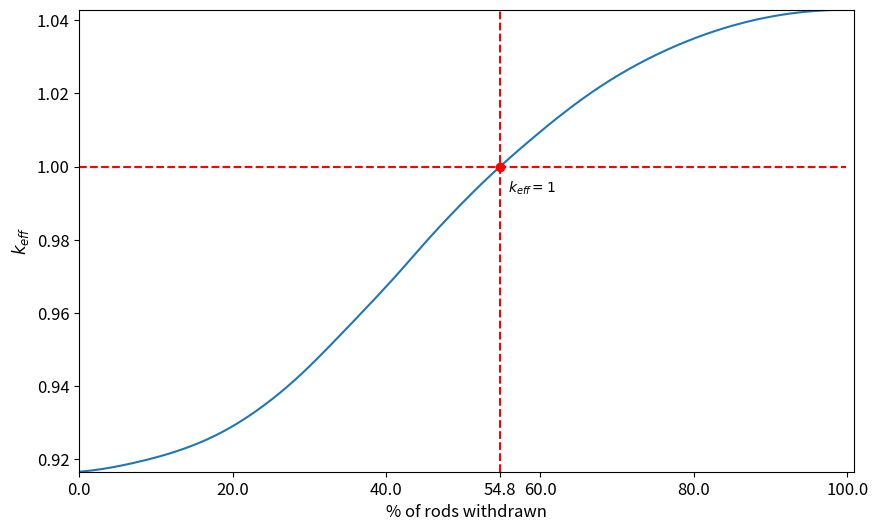

Generate this figure with matplotlib:
import matplotlib.pyplot as plt
from scipy.interpolate import CubicSpline
import matplotlib.pylab as pylab
import numpy as np

params = {'legend.fontsize': 'large',
          'figure.figsize': (15, 5),
         'axes.labelsize': 'large',
         'axes.titlesize':'large',
         'xtick.labelsize':'large',
         'ytick.labelsize':'large'}
pylab.rcParams.update(params)

"""'xx-small'
'x-small'
'small'
'medium'
'large'
'x-large'
'xx-large'"""

#Cubic splines to know the p corresponding to the rods position (values from the professor's documents)
x = [0.0, 0.1, 0.2, 0.3, 0.4, 0.5, 0.6, 0.7, 0.8, 0.9, 1.0, 1.1, 1.2, 1.3, 1.4, 1.5, 1.6, 1.7, 1.8, 1.9, 2.0, 2.1, 2.2, 2.3, 2.4, 2.5, 2.6, 2.7, 2.8, 2.9, 3.0, 3.1, 3.2, 3.3, 3.4, 3.5, 3.6, 3.7, 3.8, 3.9, 4.0, 4.1, 4.2, 4.3, 4.4, 4.5, 4.6, 4.7, 4.8, 4.9, 5.0, 5.1, 5.2, 5.3, 5.4, 5.5, 5.6, 5.7, 5.8, 5.9, 6.0, 6.1, 6.2, 6.3, 6.4, 6.5, 6.6, 6.7, 6.8, 6.9, 7.0, 7.1, 7.2, 7.3, 7.4, 7.5, 7.6, 7.7, 7.8, 7.9, 8.0, 8.1, 8.2, 8.3, 8.4, 8.5, 8.6, 8.7, 8.8, 8.9, 9.0, 9.1, 9.2, 9.3, 9.4, 9.5, 9.6, 9.7, 9.8, 9.9, 10.0, 10.1, 10.2, 10.3, 10.4, 10.5, 10.6, 10.7, 10.8, 10.9, 11.0, 11.1, 11.2, 11.3, 11.4, 11.5, 11.6, 11.7, 11.8, 11.9, 12.0, 12.1, 12.2, 12.3, 12.4, 12.5, 12.6, 12.7, 12.8, 12.9, 13.0, 13.1, 13.2, 13.3, 13.4, 13.5, 13.6, 13.7, 13.8, 13.9, 14.0, 14.1, 14.2, 14.3, 14.4, 14.5, 14.6, 14.7, 14.8, 14.9, 15.0, 15.1, 15.2, 15.3, 15.4, 15.5, 15.6, 15.7, 15.8, 15.9, 16.0, 16.1, 16.2, 16.3, 16.4, 16.5, 16.6, 16.7, 16.8, 16.9, 17.0, 17.1, 17.2, 17.3, 17.4, 17.5, 17.6, 17.7, 17.8, 17.9, 18.0, 18.1, 18.2, 18.3, 18.4, 18.5, 18.6, 18.7, 18.8, 18.9, 19.0, 19.1, 19.2, 19.3, 19.4, 19.5, 19.6, 19.7, 19.8, 19.9, 20.0, 20.1, 20.2, 20.3, 20.4, 20.5, 20.6, 20.7, 20.8, 20.9, 21.0, 21.1, 21.2, 21.3, 21.4, 21.5, 21.6, 21.7, 21.8, 21.9, 22.0, 22.1, 22.2, 22.3, 22.4, 22.5, 22.6, 22.7, 22.8, 22.9, 23.0, 23.1, 23.2, 23.3, 23.4, 23.5, 23.6, 23.7, 23.8, 23.9, 24.0, 24.1, 24.2, 24.3, 24.4, 24.5, 24.6, 24.7, 24.8, 24.9, 25.0, 25.1, 25.2, 25.3, 25.4, 25.5, 25.6, 25.7, 25.8, 25.9, 26.0, 26.1, 26.2, 26.3, 26.4, 26.5, 26.6, 26.7, 26.8, 26.9, 27.0, 27.1, 27.2, 27.3, 27.4, 27.5, 27.6, 27.7, 27.8, 27.9, 28.0, 28.1, 28.2, 28.3, 28.4, 28.5, 28.6, 28.7, 28.8, 28.9, 29.0, 29.1, 29.2, 29.3, 29.4, 29.5, 29.6, 29.7, 29.8, 29.9, 30.0, 30.1, 30.2, 30.3, 30.4, 30.5, 30.6, 30.7, 30.8, 30.9, 31.0, 31.1, 31.2, 31.3, 31.4, 31.5, 31.6, 31.7, 31.8, 31.9, 32.0, 32.1, 32.2, 32.3, 32.4, 32.5, 32.6, 32.7, 32.8, 32.9, 33.0, 33.1, 33.2, 33.3, 33.4, 33.5, 33.6, 33.7, 33.8, 33.9, 34.0, 34.1, 34.2, 34.3, 34.4, 34.5, 34.6, 34.7, 34.8, 34.9, 35.0, 35.1, 35.2, 35.3, 35.4, 35.5, 35.6, 35.7, 35.8, 35.9, 36.0, 36.1, 36.2, 36.3, 36.4, 36.5, 36.6, 36.7, 36.8, 36.9, 37.0, 37.1, 37.2, 37.3, 37.4, 37.5, 37.6, 37.7, 37.8, 37.9, 38.0, 38.1, 38.2, 38.3, 38.4, 38.5, 38.6, 38.7, 38.8, 38.9, 39.0, 39.1, 39.2, 39.3, 39.4, 39.5, 39.6, 39.7, 39.8, 39.9, 40.0, 40.1, 40.2, 40.3, 40.4, 40.5, 40.6, 40.7, 40.8, 40.9, 41.0, 41.1, 41.2, 41.3, 41.4, 41.5, 41.6, 41.7, 41.8, 41.9, 42.0, 42.1, 42.2, 42.3, 42.4, 42.5, 42.6, 42.7, 42.8, 42.9, 43.0, 43.1, 43.2, 43.3, 43.4, 43.5, 43.6, 43.7, 43.8, 43.9, 44.0, 44.1, 44.2, 44.3, 44.4, 44.5, 44.6, 44.7, 44.8, 44.9, 45.0, 45.1, 45.2, 45.3, 45.4, 45.5, 45.6, 45.7, 45.8, 45.9, 46.0, 46.1, 46.2, 46.3, 46.4, 46.5, 46.6, 46.7, 46.8, 46.9, 47.0, 47.1, 47.2, 47.3, 47.4, 47.5, 47.6, 47.7, 47.8, 47.9, 48.0, 48.1, 48.2, 48.3, 48.4, 48.5, 48.6, 48.7, 48.8, 48.9, 49.0, 49.1, 49.2, 49.3, 49.4, 49.5, 49.6, 49.7, 49.8, 49.9, 50.0, 50.1, 50.2, 50.3, 50.4, 50.5, 50.6, 50.7, 50.8, 50.9, 51.0, 51.1, 51.2, 51.3, 51.4, 51.5, 51.6, 51.7, 51.8, 51.9, 52.0, 52.1, 52.2, 52.3, 52.4, 52.5, 52.6, 52.7, 52.8, 52.9, 53.0, 53.1, 53.2, 53.3, 53.4, 53.5, 53.6, 53.7, 53.8, 53.9, 54.0, 54.1, 54.2, 54.3, 54.4, 54.5, 54.6, 54.7, 54.8, 54.9, 55.0, 55.1, 55.2, 55.3, 55.4, 55.5, 55.6, 55.7, 55.8, 55.9, 56.0, 56.1, 56.2, 56.3, 56.4, 56.5, 56.6, 56.7, 56.8, 56.9, 57.0, 57.1, 57.2, 57.3, 57.4, 57.5, 57.6, 57.7, 57.8, 57.9, 58.0, 58.1, 58.2, 58.3, 58.4, 58.5, 58.6, 58.7, 58.8, 58.9, 59.0, 59.1, 59.2, 59.3, 59.4, 59.5, 59.6, 59.7, 59.8, 59.9, 60.0, 60.1, 60.2, 60.3, 60.4, 60.5, 60.6, 60.7, 60.8, 60.9, 61.0, 61.1, 61.2, 61.3, 61.4, 61.5, 61.6, 61.7, 61.8, 61.9, 62.0, 62.1, 62.2, 62.3, 62.4, 62.5, 62.6, 62.7, 62.8, 62.9, 63.0, 63.1, 63.2, 63.3, 63.4, 63.5, 63.6, 63.7, 63.8, 63.9, 64.0, 64.1, 64.2, 64.3, 64.4, 64.5, 64.6, 64.7, 64.8, 64.9, 65.0, 65.1, 65.2, 65.3, 65.4, 65.5, 65.6, 65.7, 65.8, 65.9, 66.0, 66.1, 66.2, 66.3, 66.4, 66.5, 66.6, 66.7, 66.8, 66.9, 67.0, 67.1, 67.2, 67.3, 67.4, 67.5, 67.6, 67.7, 67.8, 67.9, 68.0, 68.1, 68.2, 68.3, 68.4, 68.5, 68.6, 68.7, 68.8, 68.9, 69.0, 69.1, 69.2, 69.3, 69.4, 69.5, 69.6, 69.7, 69.8, 69.9, 70.0, 70.1, 70.2, 70.3, 70.4, 70.5, 70.6, 70.7, 70.8, 70.9, 71.0, 71.1, 71.2, 71.3, 71.4, 71.5, 71.6, 71.7, 71.8, 71.9, 72.0, 72.1, 72.2, 72.3, 72.4, 72.5, 72.6, 72.7, 72.8, 72.9, 73.0, 73.1, 73.2, 73.3, 73.4, 73.5, 73.6, 73.7, 73.8, 73.9, 74.0, 74.1, 74.2, 74.3, 74.4, 74.5, 74.6, 74.7, 74.8, 74.9, 75.0, 75.1, 75.2, 75.3, 75.4, 75.5, 75.6, 75.7, 75.8, 75.9, 76.0, 76.1, 76.2, 76.3, 76.4, 76.5, 76.6, 76.7, 76.8, 76.9, 77.0, 77.1, 77.2, 77.3, 77.4, 77.5, 77.6, 77.7, 77.8, 77.9, 78.0, 78.1, 78.2, 78.3, 78.4, 78.5, 78.6, 78.7, 78.8, 78.9, 79.0, 79.1, 79.2, 79.3, 79.4, 79.5, 79.6, 79.7, 79.8, 79.9, 80.0, 80.1, 80.2, 80.3, 80.4, 80.5, 80.6, 80.7, 80.8, 80.9, 81.0, 81.1, 81.2, 81.3, 81.4, 81.5, 81.6, 81.7, 81.8, 81.9, 82.0, 82.1, 82.2, 82.3, 82.4, 82.5, 82.6, 82.7, 82.8, 82.9, 83.0, 83.1, 83.2, 83.3, 83.4, 83.5, 83.6, 83.7, 83.8, 83.9, 84.0, 84.1, 84.2, 84.3, 84.4, 84.5, 84.6, 84.7, 84.8, 84.9, 85.0, 85.1, 85.2, 85.3, 85.4, 85.5, 85.6, 85.7, 85.8, 85.9, 86.0, 86.1, 86.2, 86.3, 86.4, 86.5, 86.6, 86.7, 86.8, 86.9, 87.0, 87.1, 87.2, 87.3, 87.4, 87.5, 87.6, 87.7, 87.8, 87.9, 88.0, 88.1, 88.2, 88.3, 88.4, 88.5, 88.6, 88.7, 88.8, 88.9, 89.0, 89.1, 89.2, 89.3, 89.4, 89.5, 89.6, 89.7, 89.8, 89.9, 90.0, 90.1, 90.2, 90.3, 90.4, 90.5, 90.6, 90.7, 90.8, 90.9, 91.0, 91.1, 91.2, 91.3, 91.4, 91.5, 91.6, 91.7, 91.8, 91.9, 92.0, 92.1, 92.2, 92.3, 92.4, 92.5, 92.6, 92.7, 92.8, 92.9, 93.0, 93.1, 93.2, 93.3, 93.4, 93.5, 93.6, 93.7, 93.8, 93.9, 94.0, 94.1, 94.2, 94.3, 94.4, 94.5, 94.6, 94.7, 94.8, 94.9, 95.0, 95.1, 95.2, 95.3, 95.4, 95.5, 95.6, 95.7, 95.8, 95.9, 96.0, 96.1, 96.2, 96.3, 96.4, 96.5, 96.6, 96.7, 96.8, 96.9, 97.0, 97.1, 97.2, 97.3, 97.4, 97.5, 97.6, 97.7, 97.8, 97.9, 98.0, 98.1, 98.2, 98.3, 98.4, 98.5, 98.6, 98.7, 98.8, 98.9, 99.0, 99.1, 99.2, 99.3, 99.4, 99.5, 99.6, 99.7, 99.8, 99.9]
y1 = [0.0, 0.4, 0.8, 1.2, 1.7, 2.1, 2.5, 2.9, 3.3, 3.8, 4.2, 4.6, 5.0, 5.5, 5.9, 6.3, 6.8, 7.2, 7.7, 8.1, 8.6, 9.0, 9.5, 9.9, 10.4, 10.9, 11.3, 11.8, 12.3, 12.8, 13.3, 13.7, 14.2, 14.7, 15.2, 15.8, 16.3, 16.8, 17.3, 17.8, 18.4, 18.9, 19.5, 20.0, 20.6, 21.1, 21.7, 22.3, 22.8, 23.4, 24.0, 24.6, 25.2, 25.8, 26.4, 27.1, 27.7, 28.3, 29.0, 29.6, 30.3, 31.0, 31.6, 32.3, 33.0, 33.7, 34.4, 35.1, 35.8, 36.6, 37.3, 38.1, 38.8, 39.6, 40.4, 41.1, 41.9, 42.7, 43.5, 44.4, 45.2, 46.0, 46.9, 47.7, 48.6, 49.5, 50.4, 51.3, 52.2, 53.1, 54.0, 55.0, 55.9, 56.9, 57.9, 58.8, 59.8, 60.8, 61.9, 62.9, 63.9, 65.0, 66.0, 67.1, 68.2, 69.3, 70.4, 71.6, 72.7, 73.8, 75.0, 76.2, 77.4, 78.6, 79.8, 81.0, 82.3, 83.5, 84.8, 86.1, 87.4, 88.7, 90.0, 91.3, 92.7, 94.1, 95.4, 96.8, 98.3, 99.7, 101.1, 102.6, 104.1, 105.5, 107.0, 108.6, 110.1, 111.6, 113.2, 114.8, 116.4, 118.0, 119.6, 121.3, 122.9, 124.6, 126.3, 128.0, 129.7, 131.5, 133.2, 135.0, 136.8, 138.6, 140.5, 142.3, 144.2, 146.1, 148.0, 149.9, 151.8, 153.8, 155.8, 157.8, 159.8, 161.8, 163.8, 165.9, 168.0, 170.1, 172.2, 174.4, 176.5, 178.7, 180.9, 183.2, 185.4, 187.7, 189.9, 192.3, 194.6, 196.9, 199.3, 201.7, 204.1, 206.5, 209.0, 211.4, 213.9, 216.4, 219.0, 221.5, 224.1, 226.7, 229.3, 231.9, 234.6, 237.3, 240.0, 242.7, 245.5, 248.3, 251.1, 253.9, 256.7, 259.6, 262.5, 265.4, 268.3, 271.3, 274.3, 277.3, 280.3, 283.4, 286.4, 289.5, 292.7, 295.8, 299.0, 302.2, 305.4, 308.7, 311.9, 315.2, 318.6, 321.9, 325.3, 328.7, 332.1, 335.5, 338.9, 342.4, 345.9, 349.4, 353.0, 356.5, 360.1, 363.7, 367.3, 371.0, 374.6, 378.3, 382.0, 385.7, 389.4, 393.2, 397.0, 400.7, 404.5, 408.4, 412.2, 416.0, 419.9, 423.8, 427.7, 431.6, 435.5, 439.5, 443.4, 447.4, 451.4, 455.4, 459.4, 463.5, 467.5, 471.6, 475.6, 479.7, 483.8, 487.9, 492.0, 496.2, 500.3, 504.4, 508.6, 512.8, 517.0, 521.1, 525.3, 529.6, 533.8, 538.0, 542.2, 546.5, 550.7, 555.0, 559.3, 563.6, 567.8, 572.1, 576.4, 580.7, 585.0, 589.4, 593.7, 598.0, 602.3, 606.7, 611.0, 615.4, 619.7, 624.1, 628.4, 632.8, 637.2, 641.6, 645.9, 650.3, 654.7, 659.1, 663.5, 668.0, 672.4, 676.8, 681.2, 685.7, 690.1, 694.6, 699.0, 703.5, 708.0, 712.4, 716.9, 721.4, 725.9, 730.4, 734.9, 739.4, 743.9, 748.5, 753.0, 757.5, 762.1, 766.6, 771.2, 775.8, 780.3, 784.9, 789.5, 794.1, 798.7, 803.3, 807.9, 812.5, 817.2, 821.8, 826.4, 831.1, 835.7, 840.4, 845.1, 849.8, 854.5, 859.2, 863.9, 868.6, 873.3, 878.0, 882.7, 887.5, 892.2, 897.0, 901.8, 906.5, 911.3, 916.1, 920.9, 925.7, 930.5, 935.3, 940.2, 945.0, 949.8, 954.7, 959.5, 964.4, 969.2, 974.1, 979.0, 983.9, 988.7, 993.6, 998.5, 1003.4, 1008.3, 1013.2, 1018.1, 1023.0, 1027.9, 1032.9, 1037.8, 1042.7, 1047.6, 1052.6, 1057.5, 1062.4, 1067.4, 1072.3, 1077.3, 1082.2, 1087.1, 1092.1, 1097.0, 1102.0, 1106.9, 1111.9, 1116.8, 1121.8, 1126.7, 1131.7, 1136.6, 1141.6, 1146.5, 1151.5, 1156.4, 1161.4, 1166.3, 1171.3, 1176.2, 1181.2, 1186.1, 1191.1, 1196.0, 1200.9, 1205.9, 1210.8, 1215.7, 1220.6, 1225.6, 1230.5, 1235.4, 1240.3, 1245.2, 1250.1, 1255.0, 1259.9, 1264.8, 1269.7, 1274.6, 1279.4, 1284.3, 1289.2, 1294.0, 1298.9, 1303.7, 1308.6, 1313.4, 1318.2, 1323.1, 1327.9, 1332.7, 1337.5, 1342.3, 1347.0, 1351.8, 1356.6, 1361.3, 1366.1, 1370.8, 1375.6, 1380.3, 1385.0, 1389.7, 1394.4, 1399.1, 1403.8, 1408.5, 1413.1, 1417.8, 1422.4, 1427.0, 1431.6, 1436.2, 1440.8, 1445.4, 1450.0, 1454.5, 1459.1, 1463.6, 1468.1, 1472.6, 1477.1, 1481.6, 1486.1, 1490.5, 1495.0, 1499.4, 1503.8, 1508.2, 1512.6, 1517.0, 1521.4, 1525.7, 1530.1, 1534.4, 1538.7, 1543.0, 1547.3, 1551.6, 1555.8, 1560.1, 1564.3, 1568.5, 1572.8, 1577.0, 1581.2, 1585.3, 1589.5, 1593.7, 1597.8, 1602.0, 1606.1, 1610.2, 1614.3, 1618.4, 1622.5, 1626.6, 1630.6, 1634.7, 1638.7, 1642.8, 1646.8, 1650.8, 1654.8, 1658.8, 1662.8, 1666.8, 1670.8, 1674.7, 1678.7, 1682.6, 1686.6, 1690.5, 1694.4, 1698.4, 1702.3, 1706.2, 1710.0, 1713.9, 1717.8, 1721.7, 1725.5, 1729.4, 1733.2, 1737.1, 1740.9, 1744.8, 1748.6, 1752.4, 1756.2, 1760.0, 1763.8, 1767.6, 1771.4, 1775.2, 1778.9, 1782.7, 1786.5, 1790.2, 1794.0, 1797.7, 1801.5, 1805.2, 1809.0, 1812.7, 1816.4, 1820.1, 1823.8, 1827.6, 1831.3, 1835.0, 1838.6, 1842.3, 1846.0, 1849.7, 1853.3, 1857.0, 1860.7, 1864.3, 1867.9, 1871.6, 1875.2, 1878.8, 1882.4, 1886.1, 1889.7, 1893.3, 1896.8, 1900.4, 1904.0, 1907.6, 1911.1, 1914.7, 1918.2, 1921.7, 1925.3, 1928.8, 1932.3, 1935.8, 1939.3, 1942.8, 1946.3, 1949.7, 1953.2, 1956.7, 1960.1, 1963.5, 1967.0, 1970.4, 1973.8, 1977.2, 1980.6, 1984.0, 1987.3, 1990.7, 1994.1, 1997.4, 2000.7, 2004.1, 2007.4, 2010.7, 2014.0, 2017.3, 2020.6, 2023.8, 2027.1, 2030.3, 2033.6, 2036.8, 2040.0, 2043.2, 2046.4, 2049.6, 2052.8, 2055.9, 2059.1, 2062.2, 2065.3, 2068.5, 2071.6, 2074.7, 2077.7, 2080.8, 2083.9, 2086.9, 2090.0, 2093.0, 2096.0, 2099.0, 2102.0, 2105.0, 2107.9, 2110.9, 2113.8, 2116.8, 2119.7, 2122.6, 2125.5, 2128.4, 2131.2, 2134.1, 2136.9, 2139.8, 2142.6, 2145.4, 2148.2, 2151.0, 2153.8, 2156.5, 2159.3, 2162.0, 2164.8, 2167.5, 2170.2, 2172.9, 2175.6, 2178.3, 2180.9, 2183.6, 2186.2, 2188.9, 2191.5, 2194.1, 2196.7, 2199.3, 2201.8, 2204.4, 2207.0, 2209.5, 2212.0, 2214.6, 2217.1, 2219.6, 2222.1, 2224.5, 2227.0, 2229.5, 2231.9, 2234.3, 2236.8, 2239.2, 2241.6, 2244.0, 2246.4, 2248.7, 2251.1, 2253.4, 2255.8, 2258.1, 2260.4, 2262.8, 2265.0, 2267.3, 2269.6, 2271.9, 2274.1, 2276.4, 2278.6, 2280.9, 2283.1, 2285.3, 2287.5, 2289.7, 2291.9, 2294.0, 2296.2, 2298.3, 2300.5, 2302.6, 2304.7, 2306.8, 2308.9, 2311.0, 2313.1, 2315.2, 2317.2, 2319.3, 2321.3, 2323.3, 2325.4, 2327.4, 2329.4, 2331.4, 2333.4, 2335.3, 2337.3, 2339.2, 2341.2, 2343.1, 2345.1, 2347.0, 2348.9, 2350.8, 2352.7, 2354.6, 2356.4, 2358.3, 2360.1, 2362.0, 2363.8, 2365.7, 2367.5, 2369.3, 2371.1, 2372.9, 2374.7, 2376.4, 2378.2, 2379.9, 2381.7, 2383.4, 2385.2, 2386.9, 2388.6, 2390.3, 2392.0, 2393.7, 2395.4, 2397.0, 2398.7, 2400.3, 2402.0, 2403.6, 2405.2, 2406.9, 2408.5, 2410.1, 2411.7, 2413.2, 2414.8, 2416.4, 2417.9, 2419.5, 2421.0, 2422.6, 2424.1, 2425.6, 2427.1, 2428.6, 2430.1, 2431.6, 2433.1, 2434.5, 2436.0, 2437.4, 2438.9, 2440.3, 2441.7, 2443.1, 2444.6, 2446.0, 2447.3, 2448.7, 2450.1, 2451.5, 2452.8, 2454.2, 2455.5, 2456.9, 2458.2, 2459.5, 2460.8, 2462.1, 2463.4, 2464.7, 2466.0, 2467.2, 2468.5, 2469.7, 2471.0, 2472.2, 2473.4, 2474.7, 2475.9, 2477.1, 2478.3, 2479.5, 2480.6, 2481.8, 2483.0, 2484.1, 2485.3, 2486.4, 2487.6, 2488.7, 2489.8, 2490.9, 2492.0, 2493.1, 2494.2, 2495.3, 2496.3, 2497.4, 2498.4, 2499.5, 2500.5, 2501.6, 2502.6, 2503.6, 2504.6, 2505.6, 2506.6, 2507.6, 2508.5, 2509.5, 2510.5, 2511.4, 2512.4, 2513.3, 2514.2, 2515.2, 2516.1, 2517.0, 2517.9, 2518.8, 2519.6, 2520.5, 2521.4, 2522.2, 2523.1, 2523.9, 2524.8, 2525.6, 2526.4, 2527.2, 2528.1, 2528.8, 2529.6, 2530.4, 2531.2, 2532.0, 2532.7, 2533.5, 2534.2, 2535.0, 2535.7, 2536.4, 2537.1, 2537.9, 2538.6, 2539.3, 2539.9, 2540.6, 2541.3, 2542.0, 2542.6, 2543.3, 2543.9, 2544.5, 2545.2, 2545.8, 2546.4, 2547.0, 2547.6, 2548.2, 2548.8, 2549.4, 2549.9, 2550.5, 2551.1, 2551.6, 2552.1, 2552.7, 2553.2, 2553.7, 2554.2, 2554.7, 2555.2, 2555.7, 2556.2, 2556.7, 2557.2, 2557.6, 2558.1, 2558.5, 2559.0, 2559.4, 2559.8, 2560.3, 2560.7, 2561.1, 2561.5, 2561.9, 2562.3, 2562.6, 2563.0, 2563.4, 2563.7, 2564.1, 2564.4, 2564.8, 2565.1, 2565.4, 2565.7, 2566.0, 2566.3, 2566.6, 2566.9, 2567.2, 2567.5, 2567.8, 2568.0, 2568.3, 2568.5, 2568.8, 2569.0, 2569.2, 2569.4, 2569.7, 2569.9, 2570.1, 2570.3, 2570.4, 2570.6, 2570.8, 2571.0, 2571.1, 2571.3, 2571.4, 2571.6, 2571.7, 2571.8, 2571.9, 2572.1, 2572.2, 2572.3, 2572.4, 2572.5, 2572.5, 2572.6, 2572.7, 2572.7, 2572.8, 2572.8, 2572.9, 2572.9, 2572.9, 2573.0, 2573.0, 2573.0]
y2 = [0.0, 0.4, 0.8, 1.2, 1.6, 2.0, 2.5, 2.9, 3.3, 3.7, 4.2, 4.6, 5.0, 5.5, 5.9, 6.4, 6.8, 7.3, 7.8, 8.2, 8.7, 9.2, 9.7, 10.2, 10.7, 11.2, 11.7, 12.2, 12.7, 13.2, 13.7, 14.3, 14.8, 15.4, 15.9, 16.5, 17.0, 17.6, 18.2, 18.8, 19.4, 20.0, 20.6, 21.2, 21.8, 22.4, 23.1, 23.7, 24.4, 25.0, 25.7, 26.4, 27.0, 27.7, 28.4, 29.1, 29.9, 30.6, 31.3, 32.1, 32.8, 33.6, 34.3, 35.1, 35.9, 36.7, 37.5, 38.3, 39.2, 40.0, 40.8, 41.7, 42.6, 43.5, 44.3, 45.2, 46.2, 47.1, 48.0, 49.0, 49.9, 50.9, 51.9, 52.9, 53.9, 54.9, 55.9, 56.9, 58.0, 59.0, 60.1, 61.2, 62.3, 63.4, 64.5, 65.7, 66.8, 68.0, 69.2, 70.4, 71.6, 72.8, 74.0, 75.3, 76.5, 77.8, 79.1, 80.4, 81.7, 83.0, 84.4, 85.7, 87.1, 88.5, 89.9, 91.3, 92.7, 94.2, 95.6, 97.1, 98.6, 100.1, 101.6, 103.2, 104.7, 106.3, 107.9, 109.5, 111.1, 112.8, 114.4, 116.1, 117.8, 119.5, 121.2, 123.0, 124.7, 126.5, 128.3, 130.1, 131.9, 133.8, 135.6, 137.5, 139.4, 141.3, 143.3, 145.2, 147.2, 149.2, 151.2, 153.2, 155.3, 157.4, 159.4, 161.6, 163.7, 165.8, 168.0, 170.2, 172.4, 174.6, 176.9, 179.1, 181.4, 183.7, 186.0, 188.4, 190.8, 193.1, 195.6, 198.0, 200.4, 202.9, 205.4, 207.9, 210.5, 213.0, 215.6, 218.2, 220.8, 223.5, 226.2, 228.9, 231.6, 234.3, 237.1, 239.9, 242.7, 245.5, 248.4, 251.2, 254.1, 257.1, 260.0, 263.0, 266.0, 269.0, 272.0, 275.1, 278.2, 281.3, 284.4, 287.6, 290.8, 294.0, 297.2, 300.5, 303.7, 307.0, 310.3, 313.7, 317.1, 320.4, 323.9, 327.3, 330.8, 334.2, 337.7, 341.3, 344.8, 348.4, 352.0, 355.6, 359.2, 362.9, 366.6, 370.3, 374.0, 377.7, 381.5, 385.3, 389.1, 392.9, 396.8, 400.7, 404.6, 408.5, 412.4, 416.4, 420.4, 424.4, 428.4, 432.5, 436.6, 440.6, 444.8, 448.9, 453.1, 457.2, 461.4, 465.7, 469.9, 474.2, 478.4, 482.7, 487.1, 491.4, 495.8, 500.2, 504.6, 509.0, 513.4, 517.9, 522.4, 526.9, 531.4, 536.0, 540.5, 545.1, 549.7, 554.4, 559.0, 563.7, 568.4, 573.1, 577.8, 582.5, 587.3, 592.1, 596.9, 601.7, 606.5, 611.4, 616.2, 621.1, 626.0, 630.9, 635.9, 640.8, 645.8, 650.7, 655.7, 660.7, 665.7, 670.8, 675.8, 680.8, 685.9, 691.0, 696.1, 701.2, 706.3, 711.4, 716.5, 721.7, 726.8, 732.0, 737.2, 742.4, 747.5, 752.7, 758.0, 763.2, 768.4, 773.6, 778.9, 784.1, 789.3, 794.6, 799.9, 805.1, 810.4, 815.7, 820.9, 826.2, 831.5, 836.8, 842.1, 847.4, 852.7, 858.0, 863.3, 868.6, 873.9, 879.2, 884.5, 889.9, 895.2, 900.5, 905.8, 911.1, 916.4, 921.7, 927.0, 932.4, 937.7, 943.0, 948.3, 953.6, 958.9, 964.2, 969.5, 974.8, 980.1, 985.4, 990.7, 996.0, 1001.3, 1006.5, 1011.8, 1017.1, 1022.3, 1027.6, 1032.9, 1038.1, 1043.4, 1048.6, 1053.8, 1059.1, 1064.3, 1069.5, 1074.7, 1079.9, 1085.1, 1090.3, 1095.5, 1100.7, 1105.8, 1111.0, 1116.1, 1121.3, 1126.4, 1131.5, 1136.6, 1141.7, 1146.8, 1151.9, 1157.0, 1162.1, 1167.1, 1172.2, 1177.2, 1182.2, 1187.2, 1192.2, 1197.2, 1202.2, 1207.2, 1212.2, 1217.2, 1222.1, 1227.1, 1232.0, 1237.0, 1241.9, 1246.8, 1251.7, 1256.6, 1261.6, 1266.5, 1271.4, 1276.2, 1281.1, 1286.0, 1290.9, 1295.8, 1300.6, 1305.5, 1310.4, 1315.2, 1320.1, 1325.0, 1329.8, 1334.7, 1339.5, 1344.4, 1349.2, 1354.1, 1358.9, 1363.7, 1368.6, 1373.4, 1378.3, 1383.1, 1388.0, 1392.8, 1397.7, 1402.5, 1407.4, 1412.2, 1417.1, 1421.9, 1426.8, 1431.6, 1436.5, 1441.4, 1446.2, 1451.1, 1456.0, 1460.9, 1465.8, 1470.7, 1475.5, 1480.4, 1485.3, 1490.2, 1495.1, 1500.0, 1504.9, 1509.8, 1514.7, 1519.6, 1524.5, 1529.4, 1534.3, 1539.2, 1544.1, 1549.0, 1553.9, 1558.8, 1563.6, 1568.5, 1573.4, 1578.2, 1583.1, 1587.9, 1592.8, 1597.6, 1602.4, 1607.3, 1612.1, 1616.9, 1621.7, 1626.5, 1631.2, 1636.0, 1640.7, 1645.5, 1650.2, 1654.9, 1659.6, 1664.3, 1669.0, 1673.7, 1678.3, 1683.0, 1687.6, 1692.2, 1696.8, 1701.4, 1706.0, 1710.5, 1715.0, 1719.6, 1724.1, 1728.5, 1733.0, 1737.4, 1741.8, 1746.2, 1750.6, 1755.0, 1759.3, 1763.6, 1767.9, 1772.2, 1776.5, 1780.7, 1784.9, 1789.1, 1793.3, 1797.5, 1801.6, 1805.7, 1809.8, 1813.9, 1818.0, 1822.1, 1826.1, 1830.1, 1834.1, 1838.1, 1842.1, 1846.0, 1849.9, 1853.9, 1857.8, 1861.6, 1865.5, 1869.4, 1873.2, 1877.0, 1880.8, 1884.6, 1888.4, 1892.2, 1895.9, 1899.7, 1903.4, 1907.1, 1910.8, 1914.5, 1918.2, 1921.8, 1925.5, 1929.1, 1932.8, 1936.4, 1940.0, 1943.6, 1947.2, 1950.7, 1954.3, 1957.8, 1961.4, 1964.9, 1968.4, 1971.9, 1975.5, 1978.9, 1982.4, 1985.9, 1989.4, 1992.8, 1996.3, 1999.7, 2003.2, 2006.6, 2010.0, 2013.4, 2016.9, 2020.3, 2023.7, 2027.0, 2030.4, 2033.8, 2037.2, 2040.6, 2043.9, 2047.3, 2050.6, 2054.0, 2057.3, 2060.7, 2064.0, 2067.3, 2070.7, 2074.0, 2077.3, 2080.6, 2083.9, 2087.3, 2090.6, 2093.9, 2097.1, 2100.4, 2103.7, 2107.0, 2110.2, 2113.5, 2116.8, 2120.0, 2123.3, 2126.5, 2129.7, 2133.0, 2136.2, 2139.4, 2142.6, 2145.8, 2149.0, 2152.2, 2155.4, 2158.5, 2161.7, 2164.9, 2168.0, 2171.2, 2174.3, 2177.4, 2180.5, 2183.7, 2186.8, 2189.9, 2193.0, 2196.0, 2199.1, 2202.2, 2205.2, 2208.3, 2211.3, 2214.4, 2217.4, 2220.4, 2223.4, 2226.4, 2229.4, 2232.4, 2235.3, 2238.3, 2241.3, 2244.2, 2247.1, 2250.0, 2253.0, 2255.9, 2258.8, 2261.6, 2264.5, 2267.4, 2270.2, 2273.1, 2275.9, 2278.7, 2281.5, 2284.3, 2287.1, 2289.9, 2292.7, 2295.4, 2298.1, 2300.9, 2303.6, 2306.3, 2309.0, 2311.7, 2314.4, 2317.0, 2319.7, 2322.3, 2324.9, 2327.6, 2330.2, 2332.7, 2335.3, 2337.9, 2340.4, 2343.0, 2345.5, 2348.0, 2350.5, 2353.0, 2355.5, 2357.9, 2360.4, 2362.8, 2365.2, 2367.6, 2370.0, 2372.4, 2374.8, 2377.1, 2379.5, 2381.8, 2384.1, 2386.4, 2388.7, 2391.0, 2393.2, 2395.5, 2397.7, 2400.0, 2402.2, 2404.4, 2406.6, 2408.7, 2410.9, 2413.0, 2415.2, 2417.3, 2419.4, 2421.5, 2423.6, 2425.7, 2427.8, 2429.8, 2431.9, 2433.9, 2435.9, 2437.9, 2439.9, 2441.9, 2443.8, 2445.8, 2447.7, 2449.7, 2451.6, 2453.5, 2455.4, 2457.3, 2459.2, 2461.0, 2462.9, 2464.7, 2466.6, 2468.4, 2470.2, 2472.0, 2473.7, 2475.5, 2477.3, 2479.0, 2480.8, 2482.5, 2484.2, 2485.9, 2487.6, 2489.3, 2491.0, 2492.6, 2494.3, 2495.9, 2497.5, 2499.1, 2500.8, 2502.3, 2503.9, 2505.5, 2507.1, 2508.6, 2510.2, 2511.7, 2513.2, 2514.7, 2516.2, 2517.7, 2519.2, 2520.6, 2522.1, 2523.6, 2525.0, 2526.4, 2527.8, 2529.2, 2530.6, 2532.0, 2533.4, 2534.8, 2536.1, 2537.5, 2538.8, 2540.1, 2541.4, 2542.7, 2544.0, 2545.3, 2546.6, 2547.9, 2549.1, 2550.4, 2551.6, 2552.8, 2554.1, 2555.3, 2556.5, 2557.7, 2558.8, 2560.0, 2561.2, 2562.3, 2563.5, 2564.6, 2565.7, 2566.8, 2568.0, 2569.1, 2570.1, 2571.2, 2572.3, 2573.4, 2574.4, 2575.4, 2576.5, 2577.5, 2578.5, 2579.5, 2580.5, 2581.5, 2582.5, 2583.5, 2584.4, 2585.4, 2586.4, 2587.3, 2588.2, 2589.1, 2590.1, 2591.0, 2591.9, 2592.8, 2593.6, 2594.5, 2595.4, 2596.2, 2597.1, 2597.9, 2598.8, 2599.6, 2600.4, 2601.2, 2602.0, 2602.8, 2603.6, 2604.4, 2605.1, 2605.9, 2606.6, 2607.4, 2608.1, 2608.9, 2609.6, 2610.3, 2611.0, 2611.7, 2612.4, 2613.1, 2613.8, 2614.4, 2615.1, 2615.8, 2616.4, 2617.1, 2617.7, 2618.3, 2618.9, 2619.5, 2620.2, 2620.8, 2621.3, 2621.9, 2622.5, 2623.1, 2623.7, 2624.2, 2624.8, 2625.3, 2625.8, 2626.4, 2626.9, 2627.4, 2627.9, 2628.4, 2628.9, 2629.4, 2629.9, 2630.4, 2630.9, 2631.3, 2631.8, 2632.3, 2632.7, 2633.1, 2633.6, 2634.0, 2634.4, 2634.9, 2635.3, 2635.7, 2636.1, 2636.5, 2636.9, 2637.2, 2637.6, 2638.0, 2638.3, 2638.7, 2639.1, 2639.4, 2639.7, 2640.1, 2640.4, 2640.7, 2641.1, 2641.4, 2641.7, 2642.0, 2642.3, 2642.6, 2642.9, 2643.2, 2643.4, 2643.7, 2644.0, 2644.2, 2644.5, 2644.7, 2645.0, 2645.2, 2645.5, 2645.7, 2645.9, 2646.2, 2646.4, 2646.6, 2646.8, 2647.0, 2647.2, 2647.4, 2647.6, 2647.8, 2648.0, 2648.1, 2648.3, 2648.5, 2648.6, 2648.8, 2648.9, 2649.1, 2649.2, 2649.4, 2649.5, 2649.7, 2649.8, 2649.9, 2650.0, 2650.1, 2650.3, 2650.4, 2650.5, 2650.6, 2650.7, 2650.8, 2650.9, 2650.9, 2651.0, 2651.1, 2651.2, 2651.3, 2651.3, 2651.4, 2651.5, 2651.5, 2651.6, 2651.6, 2651.7, 2651.7, 2651.7, 2651.8, 2651.8, 2651.9, 2651.9, 2651.9, 2651.9, 2651.9, 2652.0, 2652.0, 2652.0, 2652.0, 2652.0]
y3 = [0.0, 0.5, 1.0, 1.5, 2.0, 2.5, 3.0, 3.5, 4.1, 4.6, 5.2, 5.7, 6.3, 6.9, 7.5, 8.1, 8.7, 9.3, 10.0, 10.6, 11.2, 11.9, 12.6, 13.2, 13.9, 14.6, 15.3, 16.0, 16.8, 17.5, 18.3, 19.0, 19.8, 20.6, 21.3, 22.1, 22.9, 23.8, 24.6, 25.4, 26.3, 27.1, 28.0, 28.9, 29.8, 30.7, 31.6, 32.5, 33.4, 34.4, 35.3, 36.3, 37.3, 38.3, 39.3, 40.3, 41.3, 42.3, 43.4, 44.4, 45.5, 46.6, 47.7, 48.8, 49.9, 51.0, 52.1, 53.3, 54.5, 55.6, 56.8, 58.0, 59.2, 60.4, 61.7, 62.9, 64.2, 65.5, 66.7, 68.0, 69.3, 70.7, 72.0, 73.3, 74.7, 76.1, 77.5, 78.9, 80.3, 81.7, 83.1, 84.6, 86.1, 87.5, 89.0, 90.5, 92.0, 93.6, 95.1, 96.7, 98.2, 99.8, 101.4, 103.0, 104.7, 106.3, 108.0, 109.6, 111.3, 113.0, 114.7, 116.4, 118.2, 119.9, 121.7, 123.5, 125.3, 127.1, 128.9, 130.8, 132.6, 134.5, 136.4, 138.3, 140.2, 142.1, 144.0, 146.0, 148.0, 150.0, 152.0, 154.0, 156.0, 158.1, 160.1, 162.2, 164.3, 166.4, 168.6, 170.7, 172.9, 175.0, 177.2, 179.4, 181.7, 183.9, 186.1, 188.4, 190.7, 193.0, 195.3, 197.7, 200.0, 202.4, 204.8, 207.2, 209.6, 212.0, 214.5, 216.9, 219.4, 221.9, 224.4, 227.0, 229.5, 232.1, 234.7, 237.3, 239.9, 242.5, 245.2, 247.9, 250.6, 253.3, 256.0, 258.7, 261.5, 264.3, 267.1, 269.9, 272.7, 275.6, 278.4, 281.3, 284.2, 287.1, 290.1, 293.0, 296.0, 299.0, 302.0, 305.0, 308.1, 311.2, 314.2, 317.4, 320.5, 323.6, 326.8, 330.0, 333.2, 336.4, 339.6, 342.9, 346.2, 349.5, 352.8, 356.1, 359.5, 362.9, 366.3, 369.7, 373.2, 376.6, 380.1, 383.6, 387.1, 390.7, 394.3, 397.9, 401.5, 405.1, 408.8, 412.4, 416.2, 419.9, 423.6, 427.4, 431.2, 435.0, 438.8, 442.7, 446.6, 450.5, 454.4, 458.4, 462.4, 466.4, 470.4, 474.4, 478.5, 482.6, 486.7, 490.9, 495.1, 499.3, 503.5, 507.7, 512.0, 516.3, 520.6, 524.9, 529.3, 533.7, 538.1, 542.6, 547.1, 551.6, 556.1, 560.6, 565.2, 569.8, 574.4, 579.1, 583.8, 588.5, 593.2, 598.0, 602.8, 607.6, 612.5, 617.3, 622.2, 627.1, 632.1, 637.1, 642.1, 647.1, 652.1, 657.2, 662.3, 667.4, 672.5, 677.7, 682.9, 688.0, 693.3, 698.5, 703.8, 709.0, 714.3, 719.6, 725.0, 730.3, 735.7, 741.1, 746.5, 751.9, 757.3, 762.7, 768.2, 773.7, 779.2, 784.7, 790.2, 795.7, 801.2, 806.8, 812.4, 817.9, 823.5, 829.1, 834.7, 840.4, 846.0, 851.6, 857.3, 862.9, 868.6, 874.3, 879.9, 885.6, 891.3, 897.0, 902.7, 908.4, 914.1, 919.9, 925.6, 931.3, 937.1, 942.8, 948.6, 954.3, 960.1, 965.9, 971.7, 977.5, 983.3, 989.2, 995.0, 1000.8, 1006.7, 1012.6, 1018.5, 1024.4, 1030.3, 1036.2, 1042.1, 1048.1, 1054.1, 1060.0, 1066.0, 1072.1, 1078.1, 1084.1, 1090.2, 1096.3, 1102.4, 1108.5, 1114.6, 1120.7, 1126.9, 1133.1, 1139.3, 1145.5, 1151.7, 1158.0, 1164.3, 1170.6, 1176.9, 1183.3, 1189.6, 1196.0, 1202.4, 1208.8, 1215.3, 1221.8, 1228.2, 1234.8, 1241.3, 1247.8, 1254.4, 1261.0, 1267.5, 1274.1, 1280.8, 1287.4, 1294.0, 1300.7, 1307.3, 1314.0, 1320.7, 1327.4, 1334.1, 1340.8, 1347.5, 1354.2, 1360.9, 1367.6, 1374.3, 1381.1, 1387.8, 1394.5, 1401.3, 1408.0, 1414.7, 1421.4, 1428.1, 1434.9, 1441.6, 1448.3, 1455.0, 1461.7, 1468.3, 1475.0, 1481.7, 1488.3, 1495.0, 1501.6, 1508.3, 1514.9, 1521.5, 1528.1, 1534.7, 1541.2, 1547.8, 1554.3, 1560.9, 1567.4, 1574.0, 1580.5, 1587.0, 1593.5, 1600.0, 1606.5, 1613.0, 1619.5, 1626.0, 1632.5, 1639.0, 1645.4, 1651.9, 1658.4, 1664.8, 1671.3, 1677.7, 1684.2, 1690.7, 1697.1, 1703.6, 1710.0, 1716.5, 1722.9, 1729.4, 1735.8, 1742.3, 1748.7, 1755.2, 1761.6, 1768.1, 1774.6, 1781.0, 1787.5, 1794.0, 1800.5, 1807.0, 1813.4, 1819.9, 1826.4, 1832.9, 1839.4, 1845.9, 1852.4, 1858.9, 1865.4, 1871.9, 1878.3, 1884.8, 1891.3, 1897.8, 1904.2, 1910.7, 1917.1, 1923.6, 1930.0, 1936.5, 1942.9, 1949.3, 1955.7, 1962.1, 1968.5, 1974.9, 1981.2, 1987.6, 1993.9, 2000.2, 2006.5, 2012.8, 2019.1, 2025.4, 2031.6, 2037.8, 2044.0, 2050.2, 2056.4, 2062.5, 2068.7, 2074.8, 2080.9, 2086.9, 2093.0, 2099.0, 2105.0, 2111.0, 2116.9, 2122.9, 2128.8, 2134.7, 2140.5, 2146.4, 2152.2, 2158.0, 2163.8, 2169.6, 2175.4, 2181.1, 2186.9, 2192.6, 2198.3, 2204.0, 2209.6, 2215.3, 2220.9, 2226.6, 2232.2, 2237.8, 2243.4, 2249.0, 2254.6, 2260.1, 2265.7, 2271.2, 2276.8, 2282.3, 2287.8, 2293.3, 2298.9, 2304.4, 2309.9, 2315.4, 2320.8, 2326.3, 2331.8, 2337.3, 2342.8, 2348.2, 2353.7, 2359.2, 2364.6, 2370.1, 2375.6, 2381.0, 2386.5, 2392.0, 2397.5, 2402.9, 2408.4, 2413.9, 2419.4, 2424.8, 2430.3, 2435.8, 2441.3, 2446.7, 2452.2, 2457.7, 2463.2, 2468.6, 2474.1, 2479.5, 2485.0, 2490.5, 2495.9, 2501.3, 2506.8, 2512.2, 2517.6, 2523.1, 2528.5, 2533.9, 2539.3, 2544.7, 2550.0, 2555.4, 2560.8, 2566.1, 2571.5, 2576.8, 2582.1, 2587.5, 2592.8, 2598.1, 2603.3, 2608.6, 2613.9, 2619.1, 2624.3, 2629.6, 2634.8, 2639.9, 2645.1, 2650.3, 2655.4, 2660.6, 2665.7, 2670.8, 2675.8, 2680.9, 2686.0, 2691.0, 2696.0, 2701.0, 2706.0, 2710.9, 2715.8, 2720.8, 2725.7, 2730.6, 2735.4, 2740.3, 2745.1, 2749.9, 2754.7, 2759.5, 2764.3, 2769.0, 2773.7, 2778.4, 2783.1, 2787.8, 2792.5, 2797.1, 2801.7, 2806.3, 2810.9, 2815.5, 2820.1, 2824.6, 2829.2, 2833.7, 2838.2, 2842.6, 2847.1, 2851.6, 2856.0, 2860.4, 2864.8, 2869.2, 2873.6, 2877.9, 2882.3, 2886.6, 2890.9, 2895.2, 2899.5, 2903.7, 2908.0, 2912.2, 2916.5, 2920.7, 2924.8, 2929.0, 2933.2, 2937.3, 2941.5, 2945.6, 2949.7, 2953.8, 2957.9, 2961.9, 2966.0, 2970.0, 2974.0, 2978.0, 2982.0, 2986.0, 2990.0, 2993.9, 2997.9, 3001.8, 3005.7, 3009.6, 3013.5, 3017.4, 3021.2, 3025.1, 3028.9, 3032.7, 3036.6, 3040.3, 3044.1, 3047.9, 3051.7, 3055.4, 3059.1, 3062.8, 3066.5, 3070.2, 3073.9, 3077.6, 3081.2, 3084.9, 3088.5, 3092.1, 3095.7, 3099.3, 3102.9, 3106.4, 3110.0, 3113.5, 3117.0, 3120.5, 3124.0, 3127.5, 3131.0, 3134.5, 3137.9, 3141.3, 3144.8, 3148.2, 3151.6, 3155.0, 3158.3, 3161.7, 3165.0, 3168.4, 3171.7, 3175.0, 3178.3, 3181.6, 3184.9, 3188.1, 3191.4, 3194.6, 3197.8, 3201.0, 3204.2, 3207.4, 3210.6, 3213.8, 3216.9, 3220.1, 3223.2, 3226.3, 3229.4, 3232.5, 3235.6, 3238.7, 3241.7, 3244.7, 3247.8, 3250.8, 3253.8, 3256.8, 3259.8, 3262.8, 3265.7, 3268.7, 3271.6, 3274.5, 3277.4, 3280.3, 3283.2, 3286.1, 3289.0, 3291.8, 3294.7, 3297.5, 3300.3, 3303.1, 3305.9, 3308.7, 3311.5, 3314.3, 3317.0, 3319.8, 3322.5, 3325.2, 3327.9, 3330.6, 3333.3, 3335.9, 3338.6, 3341.2, 3343.9, 3346.5, 3349.1, 3351.7, 3354.3, 3356.9, 3359.4, 3362.0, 3364.5, 3367.0, 3369.5, 3372.0, 3374.5, 3377.0, 3379.5, 3381.9, 3384.4, 3386.8, 3389.2, 3391.6, 3394.0, 3396.4, 3398.7, 3401.1, 3403.4, 3405.8, 3408.1, 3410.4, 3412.7, 3415.0, 3417.3, 3419.5, 3421.8, 3424.0, 3426.2, 3428.4, 3430.6, 3432.8, 3435.0, 3437.1, 3439.3, 3441.4, 3443.5, 3445.6, 3447.7, 3449.8, 3451.9, 3453.9, 3456.0, 3458.0, 3460.1, 3462.1, 3464.1, 3466.0, 3468.0, 3470.0, 3471.9, 3473.8, 3475.8, 3477.7, 3479.6, 3481.5, 3483.3, 3485.2, 3487.0, 3488.9, 3490.7, 3492.5, 3494.3, 3496.1, 3497.8, 3499.6, 3501.3, 3503.0, 3504.8, 3506.5, 3508.2, 3509.8, 3511.5, 3513.2, 3514.8, 3516.4, 3518.0, 3519.6, 3521.2, 3522.8, 3524.3, 3525.9, 3527.4, 3528.9, 3530.5, 3532.0, 3533.4, 3534.9, 3536.4, 3537.8, 3539.2, 3540.6, 3542.0, 3543.4, 3544.8, 3546.2, 3547.5, 3548.9, 3550.2, 3551.5, 3552.8, 3554.1, 3555.3, 3556.6, 3557.8, 3559.1, 3560.3, 3561.5, 3562.7, 3563.9, 3565.0, 3566.2, 3567.3, 3568.4, 3569.5, 3570.6, 3571.7, 3572.8, 3573.8, 3574.9, 3575.9, 3576.9, 3577.9, 3578.9, 3579.9, 3580.8, 3581.8, 3582.7, 3583.6, 3584.5, 3585.4, 3586.3, 3587.1, 3588.0, 3588.8, 3589.6, 3590.5, 3591.2, 3592.0, 3592.8, 3593.5, 3594.3, 3595.0, 3595.7, 3596.4, 3597.1, 3597.8, 3598.4, 3599.1, 3599.7, 3600.3, 3600.9, 3601.5, 3602.1, 3602.7, 3603.2, 3603.8, 3604.3, 3604.8, 3605.3, 3605.8, 3606.3, 3606.7, 3607.2, 3607.6, 3608.0, 3608.4, 3608.8, 3609.2, 3609.6, 3610.0, 3610.3, 3610.6, 3611.0, 3611.3, 3611.6, 3611.8, 3612.1, 3612.4, 3612.6, 3612.9, 3613.1, 3613.3, 3613.5, 3613.7, 3613.8, 3614.0, 3614.1, 3614.3, 3614.4, 3614.5, 3614.6, 3614.7, 3614.8, 3614.9, 3614.9, 3614.9, 3615.0, 3615.0]
y4 = [0.0, 0.6, 1.2, 1.9, 2.7, 3.5, 4.4, 5.3, 6.2, 7.2, 8.3, 9.4, 10.5, 11.7, 12.9, 14.2, 15.5, 16.9, 18.3, 19.7, 21.2, 22.7, 24.3, 25.9, 27.5, 29.2, 30.9, 32.6, 34.4, 36.2, 38.0, 39.9, 41.8, 43.7, 45.6, 47.6, 49.6, 51.7, 53.7, 55.8, 57.9, 60.1, 62.2, 64.4, 66.6, 68.8, 71.1, 73.3, 75.6, 77.9, 80.2, 82.5, 84.9, 87.2, 89.6, 92.0, 94.4, 96.8, 99.2, 101.6, 104.0, 106.5, 108.9, 111.4, 113.8, 116.3, 118.8, 121.3, 123.7, 126.2, 128.7, 131.2, 133.6, 136.1, 138.6, 141.1, 143.5, 146.0, 148.5, 150.9, 153.4, 155.8, 158.3, 160.7, 163.1, 165.6, 168.0, 170.4, 172.9, 175.3, 177.7, 180.1, 182.6, 185.0, 187.4, 189.9, 192.3, 194.7, 197.2, 199.6, 202.1, 204.5, 206.9, 209.4, 211.9, 214.3, 216.8, 219.3, 221.8, 224.2, 226.7, 229.2, 231.8, 234.3, 236.8, 239.3, 241.9, 244.4, 247.0, 249.6, 252.2, 254.8, 257.4, 260.0, 262.6, 265.3, 267.9, 270.6, 273.3, 276.0, 278.7, 281.4, 284.2, 286.9, 289.7, 292.5, 295.3, 298.1, 301.0, 303.8, 306.7, 309.6, 312.5, 315.4, 318.4, 321.4, 324.4, 327.4, 330.4, 333.5, 336.6, 339.7, 342.8, 345.9, 349.1, 352.3, 355.5, 358.8, 362.0, 365.3, 368.7, 372.0, 375.4, 378.8, 382.2, 385.7, 389.1, 392.7, 396.2, 399.8, 403.4, 407.0, 410.7, 414.3, 418.1, 421.8, 425.6, 429.4, 433.3, 437.1, 441.1, 445.0, 449.0, 453.0, 457.0, 461.1, 465.2, 469.4, 473.6, 477.8, 482.0, 486.3, 490.6, 494.9, 499.3, 503.7, 508.1, 512.6, 517.0, 521.6, 526.1, 530.7, 535.3, 539.9, 544.5, 549.2, 553.9, 558.7, 563.4, 568.2, 573.0, 577.8, 582.7, 587.6, 592.5, 597.4, 602.4, 607.4, 612.4, 617.4, 622.4, 627.5, 632.6, 637.7, 642.8, 648.0, 653.2, 658.4, 663.6, 668.8, 674.1, 679.3, 684.6, 689.9, 695.3, 700.6, 706.0, 711.4, 716.8, 722.2, 727.6, 733.1, 738.5, 744.0, 749.5, 755.0, 760.5, 766.1, 771.6, 777.2, 782.8, 788.4, 794.1, 799.7, 805.4, 811.1, 816.8, 822.6, 828.4, 834.2, 840.0, 845.8, 851.7, 857.6, 863.5, 869.5, 875.5, 881.5, 887.5, 893.6, 899.7, 905.8, 912.0, 918.2, 924.4, 930.7, 937.0, 943.3, 949.7, 956.1, 962.5, 969.0, 975.5, 982.1, 988.7, 995.3, 1002.0, 1008.8, 1015.5, 1022.3, 1029.2, 1036.1, 1043.0, 1050.0, 1057.0, 1064.1, 1071.2, 1078.3, 1085.5, 1092.7, 1100.0, 1107.3, 1114.6, 1122.0, 1129.4, 1136.8, 1144.2, 1151.7, 1159.1, 1166.6, 1174.2, 1181.7, 1189.3, 1196.9, 1204.5, 1212.1, 1219.7, 1227.3, 1234.9, 1242.6, 1250.2, 1257.9, 1265.6, 1273.2, 1280.9, 1288.5, 1296.2, 1303.9, 1311.5, 1319.1, 1326.8, 1334.4, 1342.0, 1349.6, 1357.2, 1364.8, 1372.3, 1379.9, 1387.4, 1394.9, 1402.4, 1409.9, 1417.4, 1424.8, 1432.3, 1439.7, 1447.1, 1454.5, 1461.9, 1469.3, 1476.7, 1484.0, 1491.3, 1498.6, 1505.9, 1513.2, 1520.4, 1527.7, 1534.9, 1542.1, 1549.3, 1556.5, 1563.6, 1570.7, 1577.8, 1584.9, 1592.0, 1599.1, 1606.1, 1613.1, 1620.1, 1627.1, 1634.1, 1641.0, 1647.9, 1654.8, 1661.7, 1668.6, 1675.4, 1682.3, 1689.1, 1696.0, 1702.8, 1709.6, 1716.4, 1723.3, 1730.1, 1737.0, 1743.8, 1750.7, 1757.6, 1764.5, 1771.4, 1778.3, 1785.3, 1792.2, 1799.2, 1806.3, 1813.3, 1820.4, 1827.6, 1834.7, 1841.9, 1849.2, 1856.4, 1863.8, 1871.2, 1878.6, 1886.1, 1893.6, 1901.2, 1908.8, 1916.5, 1924.3, 1932.1, 1940.0, 1948.0, 1956.0, 1964.1, 1972.2, 1980.4, 1988.6, 1996.9, 2005.2, 2013.6, 2022.0, 2030.4, 2038.9, 2047.3, 2055.8, 2064.3, 2072.8, 2081.4, 2089.9, 2098.4, 2106.9, 2115.4, 2123.9, 2132.3, 2140.8, 2149.2, 2157.6, 2165.9, 2174.3, 2182.5, 2190.8, 2199.0, 2207.1, 2215.2, 2223.2, 2231.1, 2239.0, 2246.8, 2254.5, 2262.2, 2269.8, 2277.3, 2284.8, 2292.2, 2299.6, 2306.8, 2314.1, 2321.3, 2328.4, 2335.4, 2342.5, 2349.4, 2356.4, 2363.2, 2370.1, 2376.9, 2383.6, 2390.3, 2397.0, 2403.7, 2410.3, 2416.8, 2423.4, 2429.9, 2436.4, 2442.9, 2449.3, 2455.7, 2462.1, 2468.5, 2474.9, 2481.2, 2487.6, 2493.9, 2500.2, 2506.5, 2512.8, 2519.1, 2525.4, 2531.7, 2538.0, 2544.3, 2550.6, 2556.9, 2563.2, 2569.5, 2575.8, 2582.1, 2588.4, 2594.6, 2600.9, 2607.2, 2613.5, 2619.8, 2626.0, 2632.3, 2638.5, 2644.8, 2651.0, 2657.3, 2663.5, 2669.7, 2675.9, 2682.1, 2688.2, 2694.4, 2700.6, 2706.7, 2712.8, 2718.9, 2725.0, 2731.1, 2737.1, 2743.2, 2749.2, 2755.2, 2761.2, 2767.2, 2773.1, 2779.0, 2784.9, 2790.8, 2796.7, 2802.5, 2808.3, 2814.1, 2819.9, 2825.6, 2831.3, 2837.0, 2842.6, 2848.3, 2853.9, 2859.4, 2865.0, 2870.5, 2876.0, 2881.5, 2886.9, 2892.3, 2897.7, 2903.1, 2908.5, 2913.8, 2919.1, 2924.4, 2929.7, 2934.9, 2940.1, 2945.3, 2950.5, 2955.7, 2960.8, 2965.9, 2971.0, 2976.1, 2981.2, 2986.2, 2991.2, 2996.3, 3001.3, 3006.2, 3011.2, 3016.2, 3021.1, 3026.0, 3030.9, 3035.8, 3040.7, 3045.6, 3050.4, 3055.2, 3060.1, 3064.9, 3069.7, 3074.5, 3079.3, 3084.0, 3088.8, 3093.6, 3098.3, 3103.0, 3107.8, 3112.5, 3117.2, 3121.9, 3126.6, 3131.3, 3136.0, 3140.7, 3145.3, 3150.0, 3154.7, 3159.3, 3164.0, 3168.6, 3173.2, 3177.9, 3182.5, 3187.1, 3191.7, 3196.3, 3200.9, 3205.5, 3210.0, 3214.6, 3219.1, 3223.7, 3228.2, 3232.7, 3237.2, 3241.8, 3246.2, 3250.7, 3255.2, 3259.7, 3264.1, 3268.6, 3273.0, 3277.4, 3281.8, 3286.2, 3290.6, 3295.0, 3299.3, 3303.7, 3308.0, 3312.3, 3316.6, 3320.9, 3325.2, 3329.5, 3333.7, 3337.9, 3342.2, 3346.4, 3350.6, 3354.8, 3358.9, 3363.1, 3367.2, 3371.3, 3375.4, 3379.5, 3383.6, 3387.6, 3391.7, 3395.7, 3399.7, 3403.7, 3407.7, 3411.6, 3415.6, 3419.5, 3423.4, 3427.3, 3431.1, 3435.0, 3438.8, 3442.6, 3446.4, 3450.2, 3453.9, 3457.7, 3461.4, 3465.1, 3468.8, 3472.4, 3476.1, 3479.7, 3483.3, 3486.9, 3490.5, 3494.0, 3497.6, 3501.1, 3504.6, 3508.1, 3511.6, 3515.0, 3518.5, 3521.9, 3525.3, 3528.7, 3532.1, 3535.4, 3538.8, 3542.1, 3545.4, 3548.7, 3552.0, 3555.3, 3558.5, 3561.8, 3565.0, 3568.2, 3571.4, 3574.5, 3577.7, 3580.9, 3584.0, 3587.1, 3590.2, 3593.3, 3596.4, 3599.4, 3602.5, 3605.5, 3608.5, 3611.5, 3614.5, 3617.5, 3620.4, 3623.4, 3626.3, 3629.2, 3632.2, 3635.1, 3637.9, 3640.8, 3643.7, 3646.5, 3649.3, 3652.2, 3655.0, 3657.8, 3660.6, 3663.3, 3666.1, 3668.8, 3671.6, 3674.3, 3677.0, 3679.7, 3682.4, 3685.1, 3687.8, 3690.4, 3693.1, 3695.7, 3698.3, 3700.9, 3703.5, 3706.1, 3708.7, 3711.3, 3713.8, 3716.4, 3718.9, 3721.5, 3724.0, 3726.5, 3729.0, 3731.5, 3734.0, 3736.5, 3738.9, 3741.4, 3743.8, 3746.3, 3748.7, 3751.1, 3753.5, 3755.9, 3758.3, 3760.7, 3763.1, 3765.4, 3767.8, 3770.1, 3772.5, 3774.8, 3777.1, 3779.4, 3781.7, 3784.0, 3786.3, 3788.5, 3790.8, 3793.0, 3795.3, 3797.5, 3799.7, 3801.9, 3804.1, 3806.3, 3808.5, 3810.7, 3812.8, 3815.0, 3817.1, 3819.2, 3821.4, 3823.5, 3825.6, 3827.7, 3829.8, 3831.8, 3833.9, 3835.9, 3838.0, 3840.0, 3842.0, 3844.1, 3846.1, 3848.1, 3850.0, 3852.0, 3854.0, 3855.9, 3857.9, 3859.8, 3861.7, 3863.6, 3865.5, 3867.4, 3869.3, 3871.2, 3873.1, 3874.9, 3876.8, 3878.6, 3880.4, 3882.2, 3884.0, 3885.8, 3887.6, 3889.4, 3891.1, 3892.9, 3894.6, 3896.4, 3898.1, 3899.8, 3901.5, 3903.2, 3904.9, 3906.5, 3908.2, 3909.8, 3911.5, 3913.1, 3914.7, 3916.3, 3917.9, 3919.5, 3921.1, 3922.6, 3924.2, 3925.7, 3927.3, 3928.8, 3930.3, 3931.8, 3933.3, 3934.8, 3936.3, 3937.7, 3939.2, 3940.6, 3942.0, 3943.5, 3944.9, 3946.3, 3947.7, 3949.0, 3950.4, 3951.7, 3953.1, 3954.4, 3955.7, 3957.1, 3958.4, 3959.6, 3960.9, 3962.2, 3963.4, 3964.7, 3965.9, 3967.2, 3968.4, 3969.6, 3970.8, 3971.9, 3973.1, 3974.3, 3975.4, 3976.6, 3977.7, 3978.8, 3979.9, 3981.0, 3982.1, 3983.2, 3984.2, 3985.3, 3986.3, 3987.3, 3988.3, 3989.4, 3990.3, 3991.3, 3992.3, 3993.3, 3994.2, 3995.2, 3996.1, 3997.0, 3997.9, 3998.8, 3999.7, 4000.5, 4001.4, 4002.3, 4003.1, 4003.9, 4004.7, 4005.5, 4006.3, 4007.1, 4007.9, 4008.6, 4009.4, 4010.1, 4010.8, 4011.6, 4012.3, 4013.0, 4013.6, 4014.3, 4015.0, 4015.6, 4016.2, 4016.9, 4017.5, 4018.1, 4018.6, 4019.2, 4019.8, 4020.3, 4020.9, 4021.4, 4021.9, 4022.4, 4022.9, 4023.4, 4023.9, 4024.3, 4024.8, 4025.2, 4025.6, 4026.1, 4026.5, 4026.8, 4027.2, 4027.6, 4027.9, 4028.3, 4028.6, 4028.9, 4029.2, 4029.5, 4029.8, 4030.1, 4030.3, 4030.6, 4030.8, 4031.0, 4031.3, 4031.5, 4031.6, 4031.8, 4032.0, 4032.1, 4032.3, 4032.4, 4032.5, 4032.6, 4032.7, 4032.8, 4032.8, 4032.9, 4032.9, 4033.0, 4033.0]
yr = [0.0, 0.1, 0.2, 0.4, 0.5, 0.6, 0.8, 0.9, 1.1, 1.2, 1.4, 1.5, 1.7, 1.9, 2.0, 2.2, 2.4, 2.6, 2.7, 2.9, 3.1, 3.3, 3.5, 3.7, 3.9, 4.1, 4.3, 4.5, 4.7, 5.0, 5.2, 5.4, 5.6, 5.9, 6.1, 6.3, 6.6, 6.8, 7.1, 7.3, 7.6, 7.8, 8.1, 8.4, 8.6, 8.9, 9.2, 9.4, 9.7, 10.0, 10.3, 10.6, 10.9, 11.2, 11.5, 11.8, 12.1, 12.4, 12.7, 13.0, 13.3, 13.6, 13.9, 14.3, 14.6, 14.9, 15.2, 15.6, 15.9, 16.2, 16.6, 16.9, 17.3, 17.6, 18.0, 18.3, 18.7, 19.1, 19.4, 19.8, 20.2, 20.5, 20.9, 21.3, 21.7, 22.0, 22.4, 22.8, 23.2, 23.6, 24.0, 24.4, 24.8, 25.2, 25.6, 26.0, 26.4, 26.8, 27.2, 27.7, 28.1, 28.5, 28.9, 29.4, 29.8, 30.2, 30.6, 31.1, 31.5, 32.0, 32.4, 32.8, 33.3, 33.7, 34.2, 34.7, 35.1, 35.6, 36.0, 36.5, 37.0, 37.4, 37.9, 38.4, 38.8, 39.3, 39.8, 40.3, 40.7, 41.2, 41.7, 42.2, 42.7, 43.2, 43.7, 44.2, 44.7, 45.2, 45.7, 46.2, 46.7, 47.2, 47.7, 48.2, 48.7, 49.2, 49.8, 50.3, 50.8, 51.3, 51.8, 52.4, 52.9, 53.4, 54.0, 54.5, 55.0, 55.6, 56.1, 56.6, 57.2, 57.7, 58.3, 58.8, 59.4, 59.9, 60.5, 61.0, 61.6, 62.1, 62.7, 63.2, 63.8, 64.4, 64.9, 65.5, 66.0, 66.6, 67.2, 67.8, 68.3, 68.9, 69.5, 70.1, 70.6, 71.2, 71.8, 72.4, 73.0, 73.5, 74.1, 74.7, 75.3, 75.9, 76.5, 77.1, 77.7, 78.3, 78.8, 79.4, 80.0, 80.6, 81.2, 81.8, 82.4, 83.0, 83.7, 84.3, 84.9, 85.5, 86.1, 86.7, 87.3, 87.9, 88.5, 89.1, 89.8, 90.4, 91.0, 91.6, 92.2, 92.8, 93.5, 94.1, 94.7, 95.3, 95.9, 96.6, 97.2, 97.8, 98.4, 99.1, 99.7, 100.3, 101.0, 101.6, 102.2, 102.9, 103.5, 104.1, 104.7, 105.4, 106.0, 106.7, 107.3, 107.9, 108.6, 109.2, 109.8, 110.5, 111.1, 111.7, 112.4, 113.0, 113.7, 114.3, 114.9, 115.6, 116.2, 116.9, 117.5, 118.2, 118.8, 119.4, 120.1, 120.7, 121.4, 122.0, 122.7, 123.3, 123.9, 124.6, 125.2, 125.9, 126.5, 127.2, 127.8, 128.5, 129.1, 129.8, 130.4, 131.0, 131.7, 132.3, 133.0, 133.6, 134.3, 134.9, 135.6, 136.2, 136.8, 137.5, 138.1, 138.8, 139.4, 140.1, 140.7, 141.4, 142.0, 142.6, 143.3, 143.9, 144.6, 145.2, 145.9, 146.5, 147.1, 147.8, 148.4, 149.1, 149.7, 150.3, 151.0, 151.6, 152.3, 152.9, 153.5, 154.2, 154.8, 155.4, 156.1, 156.7, 157.4, 158.0, 158.6, 159.3, 159.9, 160.5, 161.2, 161.8, 162.4, 163.1, 163.7, 164.3, 164.9, 165.6, 166.2, 166.8, 167.5, 168.1, 168.7, 169.4, 170.0, 170.6, 171.2, 171.9, 172.5, 173.1, 173.7, 174.4, 175.0, 175.6, 176.2, 176.8, 177.5, 178.1, 178.7, 179.3, 179.9, 180.6, 181.2, 181.8, 182.4, 183.0, 183.6, 184.3, 184.9, 185.5, 186.1, 186.7, 187.3, 187.9, 188.5, 189.1, 189.8, 190.4, 191.0, 191.6, 192.2, 192.8, 193.4, 194.0, 194.6, 195.2, 195.8, 196.4, 197.0, 197.6, 198.2, 198.8, 199.4, 200.0, 200.6, 201.2, 201.8, 202.4, 203.0, 203.6, 204.1, 204.7, 205.3, 205.9, 206.5, 207.1, 207.7, 208.3, 208.8, 209.4, 210.0, 210.6, 211.2, 211.8, 212.3, 212.9, 213.5, 214.1, 214.6, 215.2, 215.8, 216.4, 216.9, 217.5, 218.1, 218.7, 219.2, 219.8, 220.4, 220.9, 221.5, 222.0, 222.6, 223.2, 223.7, 224.3, 224.9, 225.4, 226.0, 226.5, 227.1, 227.6, 228.2, 228.7, 229.3, 229.8, 230.4, 230.9, 231.5, 232.0, 232.6, 233.1, 233.6, 234.2, 234.7, 235.3, 235.8, 236.3, 236.9, 237.4, 237.9, 238.5, 239.0, 239.5, 240.1, 240.6, 241.1, 241.6, 242.2, 242.7, 243.2, 243.7, 244.3, 244.8, 245.3, 245.8, 246.3, 246.8, 247.3, 247.8, 248.4, 248.9, 249.4, 249.9, 250.4, 250.9, 251.4, 251.9, 252.4, 252.9, 253.4, 253.9, 254.4, 254.9, 255.3, 255.8, 256.3, 256.8, 257.3, 257.8, 258.3, 258.7, 259.2, 259.7, 260.2, 260.6, 261.1, 261.6, 262.1, 262.5, 263.0, 263.5, 263.9, 264.4, 264.8, 265.3, 265.8, 266.2, 266.7, 267.1, 267.6, 268.0, 268.5, 268.9, 269.4, 269.8, 270.2, 270.7, 271.1, 271.6, 272.0, 272.4, 272.9, 273.3, 273.7, 274.1, 274.6, 275.0, 275.4, 275.8, 276.2, 276.7, 277.1, 277.5, 277.9, 278.3, 278.7, 279.1, 279.5, 279.9, 280.3, 280.7, 281.1, 281.5, 281.9, 282.3, 282.7, 283.1, 283.5, 283.8, 284.2, 284.6, 285.0, 285.4, 285.7, 286.1, 286.5, 286.8, 287.2, 287.6, 287.9, 288.3, 288.7, 289.0, 289.4, 289.7, 290.1, 290.4, 290.8, 291.1, 291.5, 291.8, 292.1, 292.5, 292.8, 293.1, 293.5, 293.8, 294.1, 294.5, 294.8, 295.1, 295.4, 295.7, 296.0, 296.4, 296.7, 297.0, 297.3, 297.6, 297.9, 298.2, 298.5, 298.8, 299.1, 299.3, 299.6, 299.9, 300.2, 300.5, 300.8, 301.0, 301.3, 301.6, 301.9, 302.1, 302.4, 302.7, 302.9, 303.2, 303.4, 303.7, 303.9, 304.2, 304.4, 304.7, 304.9, 305.2, 305.4, 305.7, 305.9, 306.1, 306.4, 306.6, 306.8, 307.1, 307.3, 307.5, 307.7, 308.0, 308.2, 308.4, 308.6, 308.8, 309.0, 309.2, 309.5, 309.7, 309.9, 310.1, 310.3, 310.5, 310.7, 310.9, 311.1, 311.3, 311.4, 311.6, 311.8, 312.0, 312.2, 312.4, 312.6, 312.7, 312.9, 313.1, 313.3, 313.4, 313.6, 313.8, 314.0, 314.1, 314.3, 314.5, 314.6, 314.8, 314.9, 315.1, 315.3, 315.4, 315.6, 315.7, 315.9, 316.0, 316.2, 316.3, 316.5, 316.6, 316.7, 316.9, 317.0, 317.2, 317.3, 317.4, 317.6, 317.7, 317.9, 318.0, 318.1, 318.2, 318.4, 318.5, 318.6, 318.8, 318.9, 319.0, 319.1, 319.2, 319.4, 319.5, 319.6, 319.7, 319.8, 319.9, 320.1, 320.2, 320.3, 320.4, 320.5, 320.6, 320.7, 320.8, 320.9, 321.0, 321.1, 321.2, 321.3, 321.4, 321.5, 321.6, 321.7, 321.8, 321.9, 322.0, 322.1, 322.2, 322.3, 322.4, 322.5, 322.6, 322.7, 322.8, 322.8, 322.9, 323.0, 323.1, 323.2, 323.3, 323.4, 323.4, 323.5, 323.6, 323.7, 323.8, 323.8, 323.9, 324.0, 324.1, 324.2, 324.2, 324.3, 324.4, 324.5, 324.5, 324.6, 324.7, 324.8, 324.8, 324.9, 325.0, 325.1, 325.1, 325.2, 325.3, 325.3, 325.4, 325.5, 325.5, 325.6, 325.7, 325.7, 325.8, 325.9, 325.9, 326.0, 326.1, 326.1, 326.2, 326.2, 326.3, 326.4, 326.4, 326.5, 326.5, 326.6, 326.7, 326.7, 326.8, 326.8, 326.9, 326.9, 327.0, 327.0, 327.1, 327.1, 327.2, 327.3, 327.3, 327.4, 327.4, 327.5, 327.5, 327.6, 327.6, 327.7, 327.7, 327.7, 327.8, 327.8, 327.9, 327.9, 328.0, 328.0, 328.1, 328.1, 328.2, 328.2, 328.2, 328.3, 328.3, 328.4, 328.4, 328.5, 328.5, 328.5, 328.6, 328.6, 328.6, 328.7, 328.7, 328.8, 328.8, 328.8, 328.9, 328.9, 328.9, 329.0, 329.0, 329.0, 329.1, 329.1, 329.1, 329.2, 329.2, 329.2, 329.3, 329.3, 329.3, 329.4, 329.4, 329.4, 329.5, 329.5, 329.5, 329.5, 329.6, 329.6, 329.6, 329.6, 329.7, 329.7, 329.7, 329.8, 329.8, 329.8, 329.8, 329.9, 329.9, 329.9, 329.9, 329.9, 330.0, 330.0, 330.0, 330.0, 330.1, 330.1, 330.1, 330.1, 330.1, 330.2, 330.2, 330.2, 330.2, 330.2, 330.3, 330.3, 330.3, 330.3, 330.3, 330.3, 330.4, 330.4, 330.4, 330.4, 330.4, 330.4, 330.4, 330.5, 330.5, 330.5, 330.5, 330.5, 330.5, 330.5, 330.6, 330.6, 330.6, 330.6, 330.6, 330.6, 330.6, 330.6, 330.7, 330.7, 330.7, 330.7, 330.7, 330.7, 330.7, 330.7, 330.7, 330.7, 330.8, 330.8, 330.8, 330.8, 330.8, 330.8, 330.8, 330.8, 330.8, 330.8, 330.8, 330.8, 330.8, 330.9, 330.9, 330.9, 330.9, 330.9, 330.9, 330.9, 330.9, 330.9, 330.9, 330.9, 330.9, 330.9, 330.9, 330.9, 330.9, 330.9, 330.9, 330.9, 330.9, 330.9, 331.0, 331.0, 331.0, 331.0, 331.0, 331.0, 331.0, 331.0, 331.0, 331.0, 331.0, 331.0, 331.0, 331.0, 331.0, 331.0, 331.0, 331.0, 331.0, 331.0, 331.0, 331.0, 331.0, 331.0, 331.0, 331.0, 331.0, 331.0, 331.0, 331.0, 331.0, 331.0, 331.0, 331.0, 331.0]
cs_1 = CubicSpline(x,y1)
cs_2 = CubicSpline(x,y2)
cs_3 = CubicSpline(x,y3)
cs_4 = CubicSpline(x,y4)
cs_r = CubicSpline(x,yr)

c_total = [0]*len(x)
p=0

for i in range(len(c_total)):
    c_total[i] = (cs_1(x[i])+cs_2(x[i])+cs_3(x[i])+cs_4(x[i])+cs_r(x[i]) -9093)*10**-5
    #c_total[i] = c_total[i] - 9093
    c_total[i] = 1/(1-c_total[i])
    if abs(c_total[i]-1)<=0.0001:
        print(c_total[i])
        print(i)
        print(c_total[548])


plt.figure(figsize=(10,6))
plt.hlines(y=1, xmin=min(x), xmax=max(x), linestyles='--', colors='r')
plt.vlines(x=x[548], ymin=min(c_total), ymax=max(c_total), linestyles='--', colors='r')
plt.xlim(min(x), max(x)+1)
plt.xticks(ticks=[0,20,40,x[548],60,80,100])
plt.ylim(min(c_total), max(c_total))
plt.plot(x, c_total)
plt.plot(x[548], 1, 'o', color='r')
plt.annotate(text='$k_{eff}=1$ ', xy=(x[548], 1), xytext=(x[558], 0.993))
plt.xlabel('% of rods withdrawn')
plt.ylabel(r'$k_{eff}$')
plt.savefig('k_vs_rods.pdf', dpi=600, bbox_inches='tight')
plt.show()
